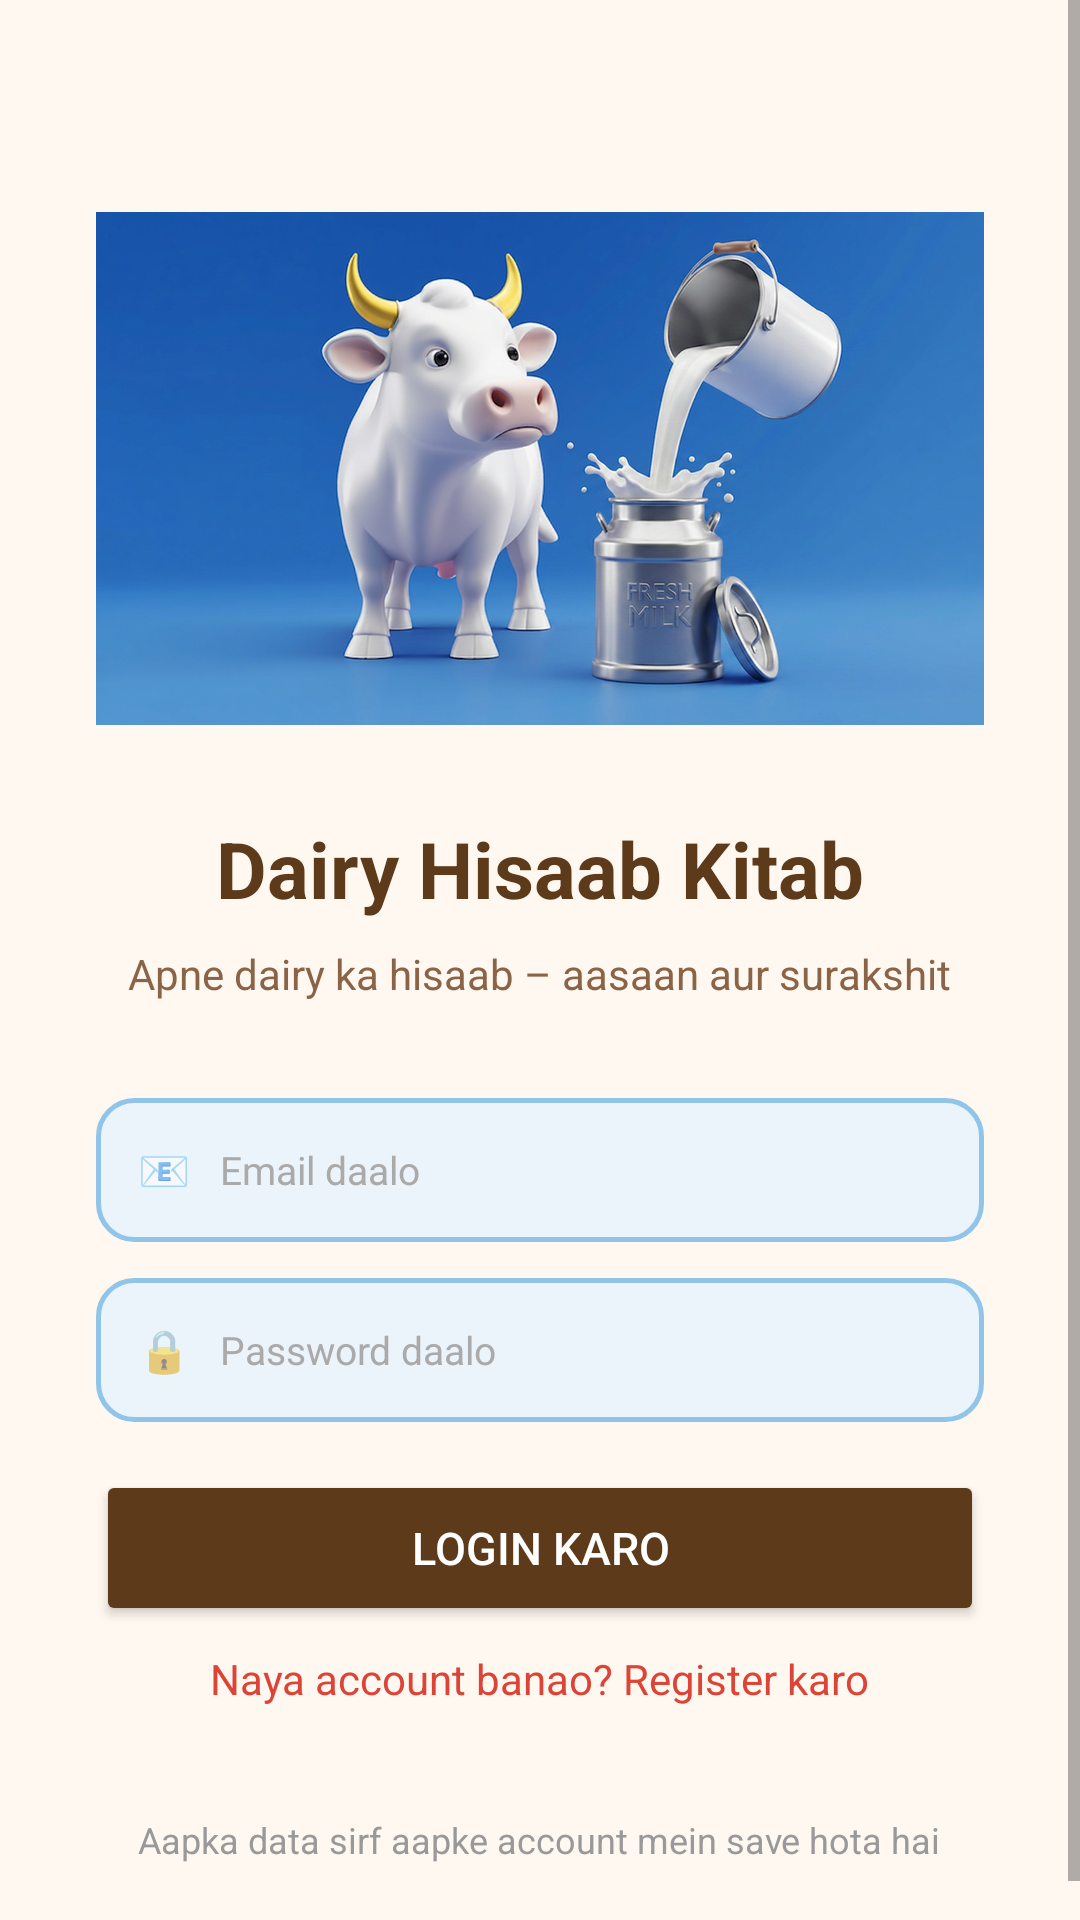

Layout XML and referenced resources for this Android screen:
<!-- AndroidManifest.xml: application theme AppTheme -->
<!-- res/layout/activity_login.xml -->
<?xml version="1.0" encoding="utf-8"?>
<ScrollView xmlns:android="http://schemas.android.com/apk/res/android"
    android:layout_width="match_parent"
    android:layout_height="match_parent"
    android:background="#FFF8F0"
    android:fillViewport="true">

    <LinearLayout
        android:layout_width="match_parent"
        android:layout_height="wrap_content"
        android:orientation="vertical"
        android:gravity="center_horizontal"
        android:padding="32dp">

        <ImageView
            android:layout_width="300dp"
            android:layout_height="200dp"
            android:src="@drawable/login_cow_milk"
           
            android:layout_marginTop="24dp"
            android:layout_marginBottom="16dp"/>

        <TextView
            android:layout_width="wrap_content"
            android:layout_height="wrap_content"
            android:text="Dairy Hisaab Kitab"
            android:textSize="26sp"
            android:textStyle="bold"
            android:textColor="#5D3A1A"
            android:layout_marginBottom="8dp"/>

        <TextView
            android:layout_width="wrap_content"
            android:layout_height="wrap_content"
            android:text="Apne dairy ka hisaab – aasaan aur surakshit"
            android:textSize="14sp"
            android:textColor="#8B6347"
            android:gravity="center"
            android:layout_marginBottom="32dp"/>

        
        <RelativeLayout
            android:id="@+id/layoutName"
            android:layout_width="match_parent"
            android:layout_height="48dp"
            android:layout_marginBottom="12dp"
            android:background="@drawable/bg_input_field"
            android:visibility="gone">
            <TextView
                android:layout_width="wrap_content"
                android:layout_height="wrap_content"
                android:text="👤"
                android:layout_centerVertical="true"
                android:layout_marginStart="14dp" />
            <EditText
                android:id="@+id/etName"
                android:layout_width="match_parent"
                android:layout_height="match_parent"
                android:background="@android:color/transparent"
                android:hint="Apna naam daalo"
                android:textColorHint="#AAAAAA"
                android:textColor="#333333"
                android:textSize="15sp"
                android:paddingStart="10dp"
                android:inputType="textPersonName" />
        </RelativeLayout>

        
        <RelativeLayout
            android:layout_width="match_parent"
            android:layout_height="48dp"
            android:layout_marginBottom="12dp"
            android:background="@drawable/bg_input_field">
            <TextView
                android:id="@+id/iconEmail"
                android:layout_width="wrap_content"
                android:layout_height="wrap_content"
                android:text="📧"
                android:layout_centerVertical="true"
                android:layout_marginStart="14dp" />
            <EditText
                android:id="@+id/etEmail"
                android:layout_width="match_parent"
                android:layout_height="match_parent"
                android:layout_toEndOf="@id/iconEmail"
                android:background="@android:color/transparent"
                android:hint="Email daalo"
                android:textColorHint="#AAAAAA"
                android:textColor="#333333"
                android:textSize="13sp"
                android:paddingStart="10dp"
                android:inputType="textEmailAddress" />
        </RelativeLayout>

        
        <RelativeLayout
            android:layout_width="match_parent"
            android:layout_height="48dp"
            android:layout_marginBottom="16dp"
            android:background="@drawable/bg_input_field">
            <TextView
                android:id="@+id/iconPassword"
                android:layout_width="wrap_content"
                android:layout_height="wrap_content"
                android:text="🔒"
                android:layout_centerVertical="true"
                android:layout_marginStart="14dp" />
            <EditText
                android:id="@+id/etPassword"
                android:layout_width="match_parent"
                android:layout_height="match_parent"
                android:layout_toEndOf="@id/iconPassword"
                android:background="@android:color/transparent"
                android:hint="Password daalo"
                android:textColorHint="#AAAAAA"
                android:textColor="#333333"
                android:textSize="13sp"
                android:paddingStart="10dp"
                android:inputType="textPassword" />
        </RelativeLayout>

        <Button
            android:id="@+id/btnLogin"
            android:layout_width="match_parent"
            android:layout_height="52dp"
            android:text="Login Karo"
            android:textSize="15sp"
            android:textColor="#FFFFFF"
            android:backgroundTint="#5D3A1A"
            android:visibility="visible"
            android:layout_marginBottom="8dp"/>

        <Button
            android:id="@+id/btnRegister"
            android:layout_width="match_parent"
            android:layout_height="52dp"
            android:text="Register Karo"
            android:textSize="15sp"
            android:textColor="#FFFFFF"
            android:backgroundTint="#5D3A1A"
            android:visibility="gone"
            android:layout_marginBottom="8dp"/>

        <TextView
            android:id="@+id/tvToggle"
            android:layout_width="wrap_content"
            android:layout_height="wrap_content"
            android:text="Naya account banao? Register karo"
            android:textColor="#DB4437"
            android:textSize="14sp"
            android:layout_marginBottom="20dp"/>

        <TextView
            android:layout_width="wrap_content"
            android:layout_height="wrap_content"
            android:text="Aapka data sirf aapke account mein save hota hai"
            android:textSize="12sp"
            android:textColor="#999999"
            android:gravity="center"
            android:layout_marginTop="16dp"/>

        <ProgressBar
            android:id="@+id/progressBar"
            android:layout_width="wrap_content"
            android:layout_height="wrap_content"
            android:visibility="gone"
            android:layout_gravity="center"
            android:layout_marginTop="8dp"/>

    </LinearLayout>
</ScrollView>
<!-- resources referenced by this layout -->
<resources>
  <!-- drawable bg_input_field (drawable) -->
  <?xml version="1.0" encoding="utf-8"?>
  <shape xmlns:android="http://schemas.android.com/apk/res/android">
      <solid android:color="@color/input_bg_blue" />
      <stroke android:width="1.5dp" android:color="@color/input_border_blue" />
      <corners android:radius="12dp" />
  </shape>
  <!-- drawable login_cow_milk: png bitmap (drawable, 509544 bytes) -->
  <style name="AppTheme" parent="Theme.AppCompat.Light.NoActionBar">
          
          <item name="colorPrimary">@color/dairy_blue_primary</item>
  
          
          <item name="colorPrimaryDark">@color/bg_dark_blue</item>
  
          
          <item name="colorAccent">@color/dairy_blue_light</item>
  
          
          <item name="android:windowBackground">@color/window_bg</item>
      </style>
  <color name="input_bg_blue">#EBF3FB</color>
  <color name="input_border_blue">#90C4E8</color>
  <color name="dairy_blue_primary">#1A3A5C</color>
  <color name="bg_dark_blue">#0D2540</color>
  <color name="dairy_blue_light">#2E6DA4</color>
  <color name="window_bg">#FFFFFF</color>
</resources>
